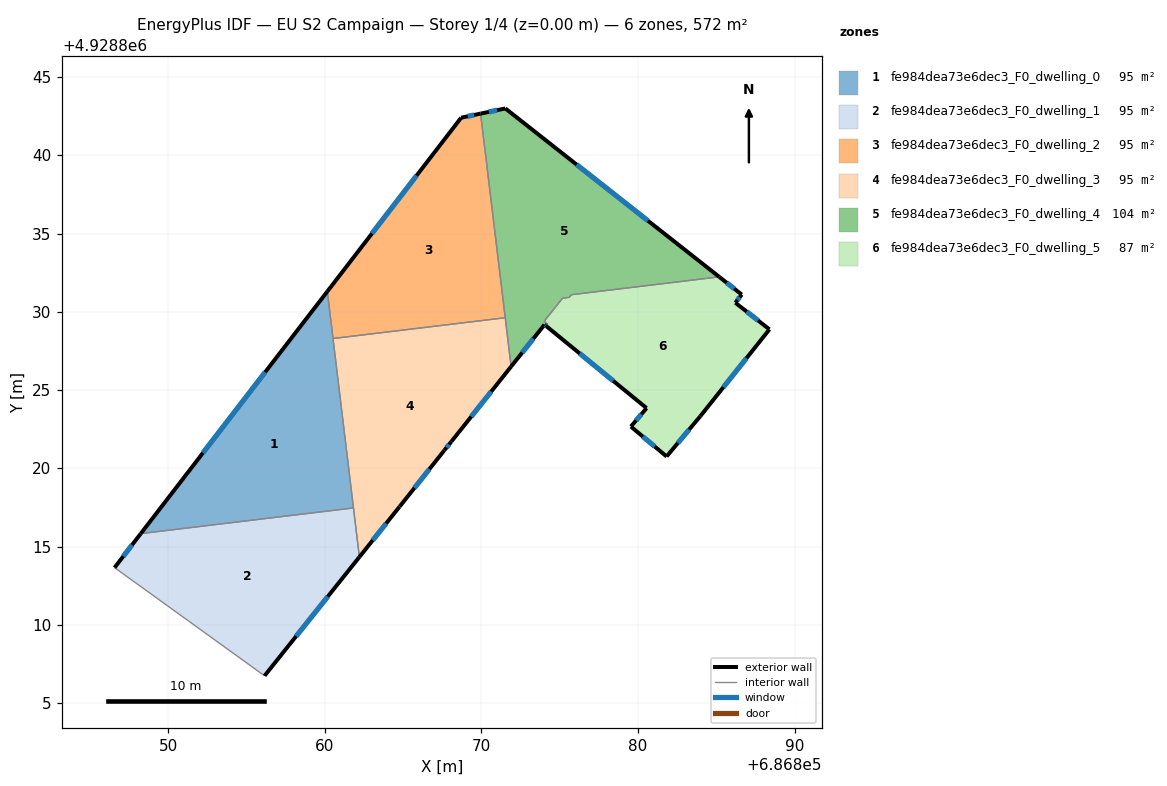
=== STOREY PLAN SPEC (per zone: floor XY polygon, exterior-wall plan segments, windows/doors) ===
zone 1: fe984dea73e6dec3_F0_dwelling_0  (95.3 m²)
  floor: (686860.16, 4928831.31) (686861.83, 4928817.48) (686848.24, 4928815.84)
  exterior wall: (686860.16, 4928831.31) – (686848.24, 4928815.84)  [19.5 m]
    window: (686856.19, 4928826.15) – (686852.21, 4928821.00)  [6.5 m²]
  interior walls: 3
zone 2: fe984dea73e6dec3_F0_dwelling_1  (95.3 m²)
  floor: (686861.83, 4928817.48) (686862.21, 4928814.34) (686856.15, 4928806.76) (686846.57, 4928813.67) (686848.24, 4928815.84)
  exterior wall: (686856.15, 4928806.76) – (686862.21, 4928814.34)  [9.7 m]
    window: (686858.17, 4928809.29) – (686860.19, 4928811.82)  [3.2 m²]
  exterior wall: (686848.24, 4928815.84) – (686846.57, 4928813.67)  [2.7 m]
    window: (686847.69, 4928815.12) – (686847.13, 4928814.39)  [0.9 m²]
  interior walls: 3
zone 3: fe984dea73e6dec3_F0_dwelling_2  (95.3 m²)
  floor: (686869.95, 4928842.67) (686871.52, 4928829.63) (686860.52, 4928828.30) (686860.16, 4928831.31) (686868.71, 4928842.41)
  exterior wall: (686868.71, 4928842.41) – (686860.16, 4928831.31)  [14.0 m]
    window: (686865.86, 4928838.71) – (686863.01, 4928835.01)  [4.7 m²]
  exterior wall: (686869.95, 4928842.67) – (686868.71, 4928842.41)  [1.3 m]
    window: (686869.54, 4928842.58) – (686869.12, 4928842.49)  [0.4 m²]
  interior walls: 3
zone 4: fe984dea73e6dec3_F0_dwelling_3  (95.3 m²)
  floor: (686871.52, 4928829.63) (686871.90, 4928826.51) (686868.08, 4928821.72) (686867.63, 4928821.16) (686864.77, 4928817.56) (686862.21, 4928814.34) (686860.52, 4928828.30)
  exterior wall: (686864.77, 4928817.56) – (686867.63, 4928821.16)  [4.6 m]
    window: (686865.72, 4928818.76) – (686866.68, 4928819.96)  [1.5 m²]
  exterior wall: (686862.21, 4928814.34) – (686864.77, 4928817.56)  [4.1 m]
    window: (686863.06, 4928815.42) – (686863.91, 4928816.49)  [1.4 m²]
  exterior wall: (686868.08, 4928821.72) – (686871.90, 4928826.51)  [6.1 m]
    window: (686869.35, 4928823.31) – (686870.63, 4928824.91)  [2.0 m²]
  exterior wall: (686867.63, 4928821.16) – (686868.08, 4928821.72)  [0.7 m]
    window: (686867.78, 4928821.34) – (686867.93, 4928821.53)  [0.2 m²]
  interior walls: 4
zone 5: fe984dea73e6dec3_F0_dwelling_4  (103.6 m²)
  floor: (686885.19, 4928832.24) (686875.74, 4928831.10) (686875.61, 4928830.93) (686875.19, 4928830.88) (686874.92, 4928830.54) (686874.61, 4928830.16) (686874.01, 4928829.40) (686874.24, 4928829.21) (686874.15, 4928829.09) (686874.03, 4928829.19) (686871.90, 4928826.51) (686869.95, 4928842.67) (686871.53, 4928843.00)
  exterior wall: (686874.03, 4928829.19) – (686874.15, 4928829.09)  [0.1 m]
    window: (686874.07, 4928829.15) – (686874.11, 4928829.12)  [0.1 m²]
  exterior wall: (686871.90, 4928826.51) – (686874.03, 4928829.19)  [3.4 m]
    window: (686872.61, 4928827.40) – (686873.32, 4928828.29)  [1.1 m²]
  exterior wall: (686871.53, 4928843.00) – (686869.95, 4928842.67)  [1.6 m]
    window: (686871.00, 4928842.89) – (686870.47, 4928842.78)  [0.5 m²]
  exterior wall: (686885.19, 4928832.24) – (686871.53, 4928843.00)  [17.4 m]
    window: (686880.64, 4928835.82) – (686876.08, 4928839.41)  [5.8 m²]
  interior walls: 11
zone 6: fe984dea73e6dec3_F0_dwelling_5  (87.0 m²)
  floor: (686886.63, 4928831.11) (686886.22, 4928830.59) (686888.40, 4928828.89) (686883.99, 4928823.35) (686881.83, 4928820.77) (686879.55, 4928822.68) (686880.55, 4928823.86) (686874.15, 4928829.09) (686874.24, 4928829.21) (686874.01, 4928829.40) (686874.19, 4928829.63) (686875.19, 4928830.88) (686875.61, 4928830.93) (686875.74, 4928831.10) (686885.19, 4928832.24)
  exterior wall: (686883.99, 4928823.35) – (686888.40, 4928828.89)  [7.1 m]
    window: (686885.46, 4928825.19) – (686886.93, 4928827.04)  [2.4 m²]
  exterior wall: (686881.83, 4928820.77) – (686883.99, 4928823.35)  [3.4 m]
    window: (686882.55, 4928821.63) – (686883.27, 4928822.49)  [1.1 m²]
  exterior wall: (686879.55, 4928822.68) – (686881.83, 4928820.77)  [3.0 m]
    window: (686880.31, 4928822.04) – (686881.07, 4928821.40)  [1.0 m²]
  exterior wall: (686880.55, 4928823.86) – (686879.55, 4928822.68)  [1.5 m]
    window: (686880.22, 4928823.46) – (686879.88, 4928823.07)  [0.5 m²]
  exterior wall: (686874.15, 4928829.09) – (686880.55, 4928823.86)  [8.3 m]
    window: (686876.28, 4928827.35) – (686878.41, 4928825.60)  [2.8 m²]
  exterior wall: (686886.63, 4928831.11) – (686885.19, 4928832.24)  [1.8 m]
    window: (686886.15, 4928831.48) – (686885.67, 4928831.86)  [0.6 m²]
  exterior wall: (686886.22, 4928830.59) – (686886.63, 4928831.11)  [0.7 m]
    window: (686886.36, 4928830.76) – (686886.49, 4928830.93)  [0.2 m²]
  exterior wall: (686888.40, 4928828.89) – (686886.22, 4928830.59)  [2.8 m]
    window: (686887.67, 4928829.45) – (686886.95, 4928830.02)  [0.9 m²]
  interior walls: 9

=== DERIVED (storey summary) ===
Building: EU S2 Campaign
Storey: 1 of 4  (floor level z = 0.00 m)
Storey gross floor area: 571.8 m²
Zones on this storey: 6
  - fe984dea73e6dec3_F0_dwelling_0: floor 95.3 m²; exterior wall 19.5 m (58.6 m²); 1 window(s) 6.5 m²; WWR 11.1%
  - fe984dea73e6dec3_F0_dwelling_1: floor 95.3 m²; exterior wall 12.5 m (37.4 m²); 2 window(s) 4.2 m²; WWR 11.1%
  - fe984dea73e6dec3_F0_dwelling_2: floor 95.3 m²; exterior wall 15.3 m (45.8 m²); 2 window(s) 5.1 m²; WWR 11.1%
  - fe984dea73e6dec3_F0_dwelling_3: floor 95.3 m²; exterior wall 15.6 m (46.7 m²); 4 window(s) 5.2 m²; WWR 11.1%
  - fe984dea73e6dec3_F0_dwelling_4: floor 103.6 m²; exterior wall 22.6 m (67.7 m²); 4 window(s) 7.5 m²; WWR 11.1%
  - fe984dea73e6dec3_F0_dwelling_5: floor 87.0 m²; exterior wall 28.5 m (85.5 m²); 8 window(s) 9.5 m²; WWR 11.1%
Zone adjacency (shared interzone walls):
  - fe984dea73e6dec3_F0_dwelling_0 ↔ fe984dea73e6dec3_F0_dwelling_1
  - fe984dea73e6dec3_F0_dwelling_0 ↔ fe984dea73e6dec3_F0_dwelling_2
  - fe984dea73e6dec3_F0_dwelling_0 ↔ fe984dea73e6dec3_F0_dwelling_3
  - fe984dea73e6dec3_F0_dwelling_1 ↔ fe984dea73e6dec3_F0_dwelling_3
  - fe984dea73e6dec3_F0_dwelling_2 ↔ fe984dea73e6dec3_F0_dwelling_3
  - fe984dea73e6dec3_F0_dwelling_2 ↔ fe984dea73e6dec3_F0_dwelling_4
  - fe984dea73e6dec3_F0_dwelling_3 ↔ fe984dea73e6dec3_F0_dwelling_4
  - fe984dea73e6dec3_F0_dwelling_4 ↔ fe984dea73e6dec3_F0_dwelling_5